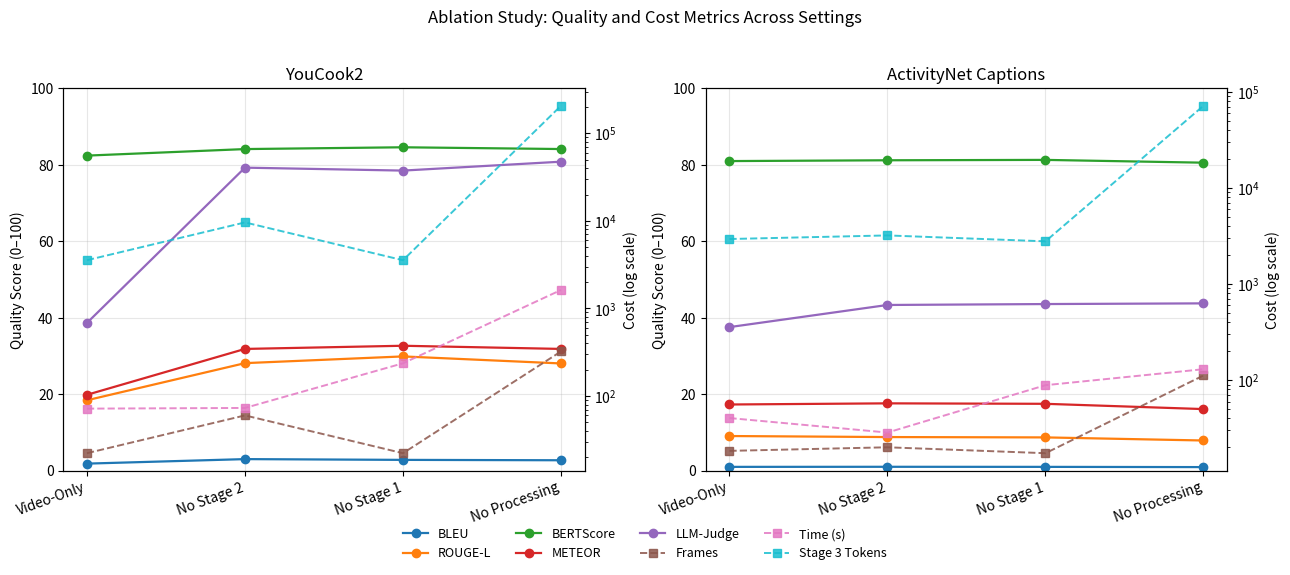

The script that saved this image: (Note: this script raises an exception after producing the figure.)
"""
PRISM ablation plot — both datasets, with Stage 3 token count added.

Generates a single side-by-side figure showing all metrics across the four
ablation settings, for YouCook2 and ActivityNet Captions.

Quality metrics (BLEU, ROUGE-L, BERTScore, METEOR, LLM-Judge) on left y-axis.
Cost metrics (frames, time in seconds, Stage 3 tokens) on right y-axis (log).
"""

import matplotlib.pyplot as plt
import numpy as np

SETTINGS = ["Video-Only", "No Stage 2", "No Stage 1", "No Processing"]

# YouCook2 (main paper Table 5)
yc2 = {
    "BLEU":       [1.82, 3.00, 2.80, 2.70],
    "ROUGE-L":    [18.40, 28.11, 29.87, 28.03],
    "BERTScore":  [82.41, 84.12, 84.59, 84.13],
    "METEOR":     [19.83, 31.83, 32.66, 31.83],
    "LLM-Judge":  [38.64, 79.26, 78.49, 80.82],
    "Frames":     [22.25, 60.07, 22.23, 322.91],
    "Time (s)":   [71.78, 73.09, 236.46, 1625.40],
    "Stage 3 Tokens": [3560, 9613, 3557, 206662],
}

# ActivityNet Captions (appendix Table 7)
acn = {
    "BLEU":       [0.97, 0.99, 0.97, 0.91],
    "ROUGE-L":    [9.04, 8.77, 8.68, 7.87],
    "BERTScore":  [80.98, 81.19, 81.29, 80.56],
    "METEOR":     [17.29, 17.59, 17.47, 16.09],
    "LLM-Judge":  [37.54, 43.33, 43.57, 43.75],
    "Frames":     [18.39, 20.04, 17.39, 111.88],
    "Time (s)":   [40.37, 28.52, 88.69, 130.06],
    "Stage 3 Tokens": [2942, 3206, 2782, 71603],
}

QUALITY = ["BLEU", "ROUGE-L", "BERTScore", "METEOR", "LLM-Judge"]
COST = ["Frames", "Time (s)", "Stage 3 Tokens"]

QUAL_COLORS = {
    "BLEU":      "#1f77b4",
    "ROUGE-L":   "#ff7f0e",
    "BERTScore": "#2ca02c",
    "METEOR":    "#d62728",
    "LLM-Judge": "#9467bd",
}
COST_COLORS = {
    "Frames":           "#8c564b",
    "Time (s)":         "#e377c2",
    "Stage 3 Tokens":   "#17becf",
}


def plot_panel(ax, data, title):
    x = np.arange(len(SETTINGS))

    # Quality metrics on primary y-axis (linear, 0–100)
    for m in QUALITY:
        ax.plot(x, data[m], marker="o", label=m,
                color=QUAL_COLORS[m], linewidth=1.6)
    ax.set_ylabel("Quality Score (0–100)")
    ax.set_ylim(0, 100)
    ax.set_xticks(x)
    ax.set_xticklabels(SETTINGS, rotation=20, ha="right")
    ax.set_title(title)
    ax.grid(True, alpha=0.3)

    # Cost metrics on secondary y-axis (log scale)
    ax2 = ax.twinx()
    for m in COST:
        ax2.plot(x, data[m], marker="s", linestyle="--", label=m,
                 color=COST_COLORS[m], linewidth=1.4, alpha=0.85)
    ax2.set_ylabel("Cost (log scale)")
    ax2.set_yscale("log")

    return ax, ax2


fig, axes = plt.subplots(1, 2, figsize=(13, 5.2))
ax1q, ax1c = plot_panel(axes[0], yc2, "YouCook2")
ax2q, ax2c = plot_panel(axes[1], acn, "ActivityNet Captions")

# One combined legend below the figure
qual_handles, qual_labels = ax1q.get_legend_handles_labels()
cost_handles, cost_labels = ax1c.get_legend_handles_labels()
fig.legend(qual_handles + cost_handles,
           qual_labels + cost_labels,
           loc="lower center",
           ncol=4,
           bbox_to_anchor=(0.5, -0.06),
           frameon=False,
           fontsize=9)

plt.suptitle("Ablation Study: Quality and Cost Metrics Across Settings",
             y=1.02, fontsize=12)
plt.tight_layout()
plt.savefig("figures/ablation_plot_both.png",
            dpi=200, bbox_inches="tight")
plt.savefig("figures/ablation_plot_both.pdf",
            bbox_inches="tight")
print("Saved both PNG and PDF.")
